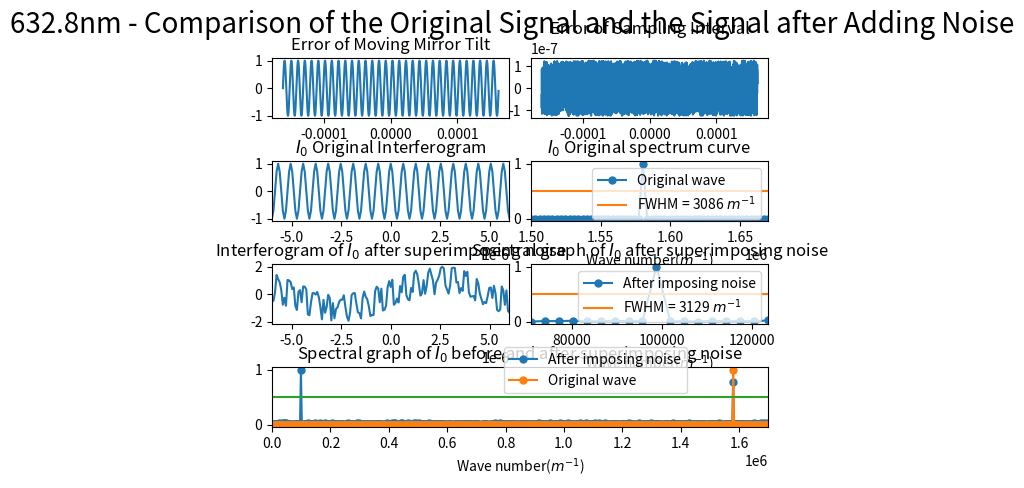

Generate this figure with matplotlib:
import numpy as np
import matplotlib.pyplot as plt
from scipy.fftpack import fft
from pylab import *
import matplotlib.gridspec as gridspec
import random

##########################################################################
# 本程序模拟动镜倾斜误差影响下的傅里叶变换光谱测量系统的光谱测量曲线
# 程序具体参数如下：
#   - 采样间隔选取 79.1nm
#   - 干涉图波长选取 632.8nm
#   - 干涉图采样点数选取 2^12（该点数下仿真图像最佳）
#   - 本实验只叠加两种正弦噪声噪声
#   - 实验目的在于模拟不同频率的正弦噪声对信号的影响
##########################################################################

def GetFFT(I0, Iw0, n0):
    Y0 = 2*abs(fft(I0,n0))
    Y0_max = max(Y0);
    Y0 = Y0/Y0_max
    Y0 = Y0[:int(n0/2)]

    Yw0 = 2*abs(fft(Iw0,n0))
    Yw0_max = max(Yw0);
    Yw0 = Yw0/Yw0_max
    Yw0 = Yw0[:int(n0/2)]
    return Y0, Yw0

# 波长为632.8nm
laimda0 = 632.8*10**(-9)
# 79.1nm的采样间隔 
i = 79.1*10**(-9)
# 中心点的采样频
sigma0 = 1/laimda0
p1 = (-1)*(2**11)*79.1*10**(-9)
# 2**n个点 
p2 = (2**11-1)*79.1*10**(-9)
# 无补零 
x0 = np.arange(p1, p2, i)
n0 = n1 = 2**(int(np.log2(len(x0)))+1)
print("n0 length = %d" %n0)

noise1 = np.sin(2*np.pi*sigma0/16*x0)
# noise1 = np.sin(2*np.pi*sigma0/8*x0)
# noise1 = np.sin(2*np.pi*sigma0/4*x0)
# noise1 = np.sin(2*np.pi*sigma0/2*x0)
noise2 = [random.uniform(-laimda0/5, laimda0/5) for _ in range(len(x0))]

I0 = np.cos(2*np.pi*sigma0*x0)
I00 = np.cos(2*np.pi*sigma0*(x0 + noise2))
# Iw0 = I0 + noise1
Iw0 = I00 + noise1

Y0, Yw0 = GetFFT(I0, Iw0, n0)

# 设置频谱图的横坐标
fs_0 = 1/i*np.arange(n0/2)/n0

best_Y0_average_range = 0.5*np.ones((Y0.size, 1))
best_Y1_average_range = 0.361*np.ones((Y0.size, 1))

gs = gridspec.GridSpec(4, 8)
gs.update(wspace=0.5, hspace=0.7)



figure(1)
subplot(gs[0, 0:4])
plt.plot(x0, noise1)
# plt.xlim(-6*(10**(-6)), 6*(10**(-6)))
plt.title("Error of Moving Mirror Tilt")


subplot(gs[0, 4:8])
plt.plot(x0, noise2)
plt.title("Error of Sampling Interval")



subplot(gs[1, 0:4])
plt.plot(x0, I0)
plt.xlim(-6*(10**(-6)), 6*(10**(-6)))
plt.title("$I_0$ Original Interferogram")


subplot(gs[1, 4:8])
Y0_pic1, = plt.plot(fs_0, Y0, marker='o', ms=5)
bf, = plt.plot(fs_0,best_Y0_average_range)
plt.legend(handles=[Y0_pic1, bf],labels=['Original wave', 'FWHM = 3086 $m^{-1}$'], loc='upper right')
plt.title("$I_0$ Original spectrum curve")
plt.xlim(1.50*(10**6), 1.67*(10**6))
plt.xlabel('Wave number($m^{-1}$)')

subplot(gs[2, 0:4])
plt.plot(x0, Iw0)
plt.xlim(-6*(10**(-6)), 6*(10**(-6)))
plt.title("Interferogram of $I_0$ after superimposing noise")

subplot(gs[2, 4:8])
Yw0_pic1, = plt.plot(fs_0, Yw0, marker='o', ms=5)
bf, = plt.plot(fs_0,best_Y0_average_range)
# bf, = plt.plot(fs_0,best_Y1_average_range)
plt.legend(handles=[Yw0_pic1, bf],labels=[r'After imposing noise', 'FWHM = 3129 $m^{-1}$'], loc='upper right')
# plt.legend(handles=[Yw0_pic1, bf],labels=[r'After imposing noise', 'FWHM = 3321 $m^{-1}$'], loc='upper right')
plt.title("Spectral graph of $I_0$ after superimposing noise")
# plt.xlim(1.50*(10**6), 1.67*(10**6))
plt.xlim(0.07098*(10**6), 0.1235*(10**6))
plt.xlabel('Wave number($m^{-1}$)')


subplot(gs[3, :8])

Yw0_pic1, = plt.plot(fs_0, Yw0, marker='o', ms=5)
Y0_pic1, = plt.plot(fs_0, Y0, marker='o', ms=5)
bf, = plt.plot(fs_0,best_Y0_average_range)
plt.legend(handles=[ Yw0_pic1, Y0_pic1, bf],labels=[r'After imposing noise', 'Original wave'], bbox_to_anchor=(0.85,0.45), loc='best')
plt.xlim(0*(10**6), 1.7*(10**6))
plt.xlabel('Wave number($m^{-1}$)')
plt.title("Spectral graph of $I_0$ before and after superimposing noise")

plt.suptitle("632.8nm - Comparison of the Original Signal and the Signal after Adding Noise", fontsize = 20)


plt.show()
